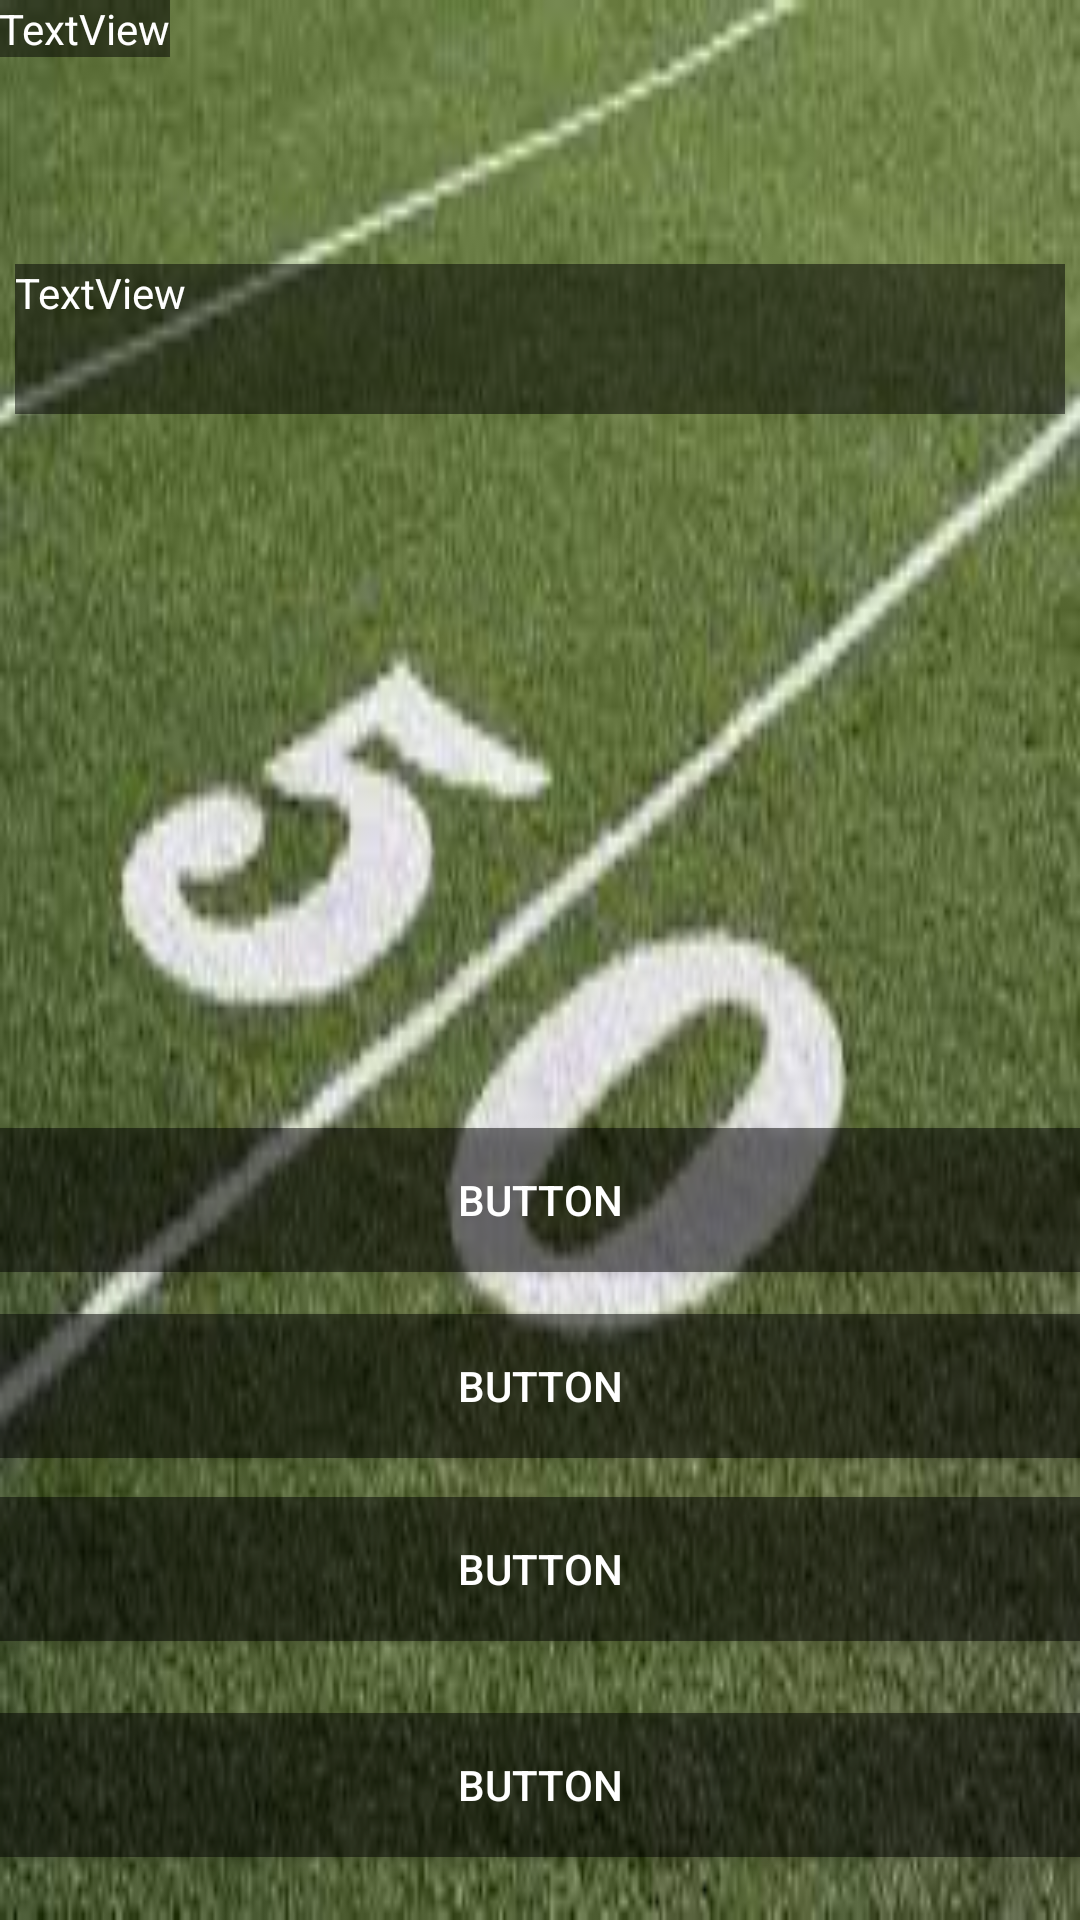

Reconstruct the res/layout file that produces this screen, plus the resources it refers to.
<!-- AndroidManifest.xml: application theme MYFUKINGTHEME -->
<!-- res/layout/activity_sports.xml -->
<?xml version="1.0" encoding="utf-8"?>
<RelativeLayout xmlns:android="http://schemas.android.com/apk/res/android"
    xmlns:tools="http://schemas.android.com/tools"
    android:id="@+id/back"
    android:layout_width="match_parent"
    android:layout_height="match_parent"
    android:paddingBottom="@dimen/activity_vertical_margin"
    android:paddingLeft="@dimen/activity_horizontal_margin"
    android:paddingRight="@dimen/activity_horizontal_margin"
    android:paddingTop="@dimen/activity_vertical_margin"
    tools:context="com.example.dude.quizscene.Sports"
    android:background="@drawable/football">

    <TextView
        android:text="TextView"
        android:layout_width="wrap_content"
        android:layout_height="wrap_content"
        android:id="@+id/scoreTh"
        android:layout_alignParentTop="true"
        android:layout_alignParentStart="true"
        android:textColor="@android:color/background_light"
        android:background="#80000000" />

    <Button
        android:text="Button"
        android:layout_width="match_parent"
        android:id="@+id/B4h"
        android:layout_height="wrap_content"
        android:textColor="@android:color/background_light"
        android:background="#80000000"
        android:layout_marginBottom="21dp"
        android:layout_alignParentBottom="true"
        android:layout_centerHorizontal="true" />

    <TextView
        android:text="TextView"
        android:layout_width="350dp"
        android:layout_height="50dp"
        android:id="@+id/StoryT"

        android:textColor="@android:color/background_light"
        android:background="#80000000"
        android:layout_below="@+id/scoreTh"
        android:layout_centerHorizontal="true"
        android:layout_marginTop="69dp" />

    <Button
        android:text="Button"
        android:layout_width="match_parent"
        android:layout_height="wrap_content"
        android:id="@+id/B3h"
        android:textColor="@android:color/background_light"
        android:background="#80000000"
        android:layout_marginBottom="24dp"
        android:layout_above="@+id/B4h"
        android:layout_alignParentStart="true" />

    <Button
        android:text="Button"
        android:layout_width="match_parent"
        android:layout_height="wrap_content"
        android:id="@+id/B2h"
        android:textColor="@android:color/background_light"
        android:background="#80000000"
        android:layout_above="@+id/B3h"
        android:layout_alignParentStart="true"
        android:layout_marginBottom="13dp" />

    <Button
        android:text="Button"
        android:layout_width="match_parent"
        android:layout_height="wrap_content"
        android:id="@+id/B1h"
        android:background="#80000000"
        android:textColor="@android:color/background_light"
        android:layout_marginBottom="14dp"
        android:layout_above="@+id/B2h"
        android:layout_alignParentStart="true" />
</RelativeLayout>
<!-- resources referenced by this layout -->
<resources>
  <!-- drawable football: jpeg bitmap (drawable, 10569 bytes) -->
  <style name="MYFUKINGTHEME" parent="Theme.AppCompat.NoActionBar" />
</resources>
